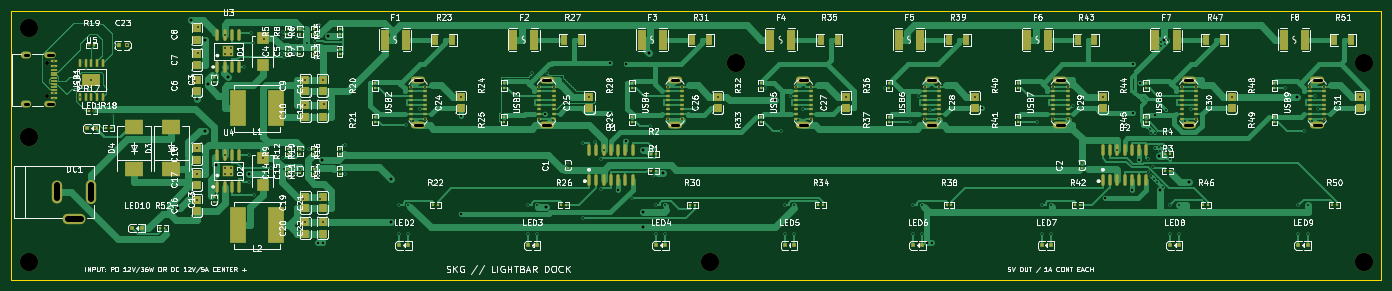
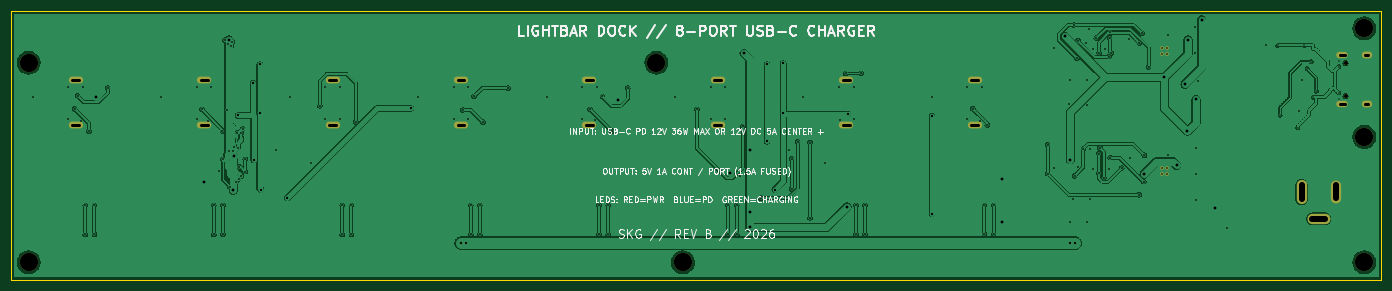
Circuit board: 10 layer files. Board 240.0 x 47.0 mm.
- bottom_copper: default-B_Cu.gbl (251870 bytes)
- bottom_mask: default-B_Mask.gbs (2089 bytes)
- paste: default-B_Paste.gbp (702 bytes)
- bottom_silk: default-B_Silkscreen.gbo (64175 bytes)
- outline: default-Edge_Cuts.gm1 (678 bytes)
- top_copper: default-F_Cu.gtl (270692 bytes)
- top_mask: default-F_Mask.gts (15318 bytes)
- paste: default-F_Paste.gtp (14067 bytes)
- top_silk: default-F_Silkscreen.gto (272491 bytes)
- drill: default.drl (5283 bytes)

=== bottom_copper: default-B_Cu.gbl (251870 bytes, source omitted) ===
=== bottom_mask: default-B_Mask.gbs ===
%TF.GenerationSoftware,KiCad,Pcbnew,10.0.4*%
%TF.CreationDate,2026-07-22T10:23:11-07:00*%
%TF.ProjectId,default,64656661-756c-4742-9e6b-696361645f70,rev?*%
%TF.SameCoordinates,Original*%
%TF.FileFunction,Soldermask,Bot*%
%TF.FilePolarity,Negative*%
%FSLAX46Y46*%
G04 Gerber Fmt 4.6, Leading zero omitted, Abs format (unit mm)*
G04 Created by KiCad (PCBNEW 10.0.4) date 2026-07-22 10:23:11*
%MOMM*%
%LPD*%
G01*
G04 APERTURE LIST*
%ADD10C,3.200000*%
%ADD11C,0.610000*%
%ADD12O,2.500000X1.200000*%
%ADD13C,0.700000*%
%ADD14O,2.000000X1.100000*%
%ADD15O,1.800000X1.200000*%
%ADD16O,1.800000X4.200000*%
%ADD17O,1.800000X4.000000*%
%ADD18O,4.000000X1.800000*%
G04 APERTURE END LIST*
D10*
%TO.C,H4*%
X172400000Y-94000000D03*
%TD*%
%TO.C,H2*%
X53000000Y-72000000D03*
%TD*%
%TO.C,H5*%
X287000000Y-59000000D03*
%TD*%
D11*
%TO.C,U4*%
X87500000Y-77500000D03*
X87500000Y-78500000D03*
X88500000Y-77500000D03*
X88500000Y-78500000D03*
%TD*%
D12*
%TO.C,USB4*%
X166250000Y-62020000D03*
X166250000Y-69980000D03*
%TD*%
%TO.C,USB6*%
X211250000Y-62020000D03*
X211250000Y-69980000D03*
%TD*%
D13*
%TO.C,USB1*%
X56300000Y-59110000D03*
X56300000Y-64890000D03*
D14*
X56830000Y-57680000D03*
D15*
X52620000Y-57680000D03*
D14*
X56830000Y-66320000D03*
D15*
X52620000Y-66320000D03*
%TD*%
D12*
%TO.C,USB3*%
X143750000Y-62020000D03*
X143750000Y-69980000D03*
%TD*%
D16*
%TO.C,DC1*%
X64000000Y-81650000D03*
D17*
X58000000Y-81650000D03*
D18*
X61000000Y-86350000D03*
%TD*%
D11*
%TO.C,U3*%
X87500000Y-56500000D03*
X87500000Y-57500000D03*
X88500000Y-56500000D03*
X88500000Y-57500000D03*
%TD*%
D12*
%TO.C,USB9*%
X278750000Y-62020000D03*
X278750000Y-69980000D03*
%TD*%
%TO.C,USB2*%
X121250000Y-62020000D03*
X121250000Y-69980000D03*
%TD*%
D10*
%TO.C,H7*%
X53000000Y-94000000D03*
%TD*%
%TO.C,H3*%
X177000000Y-59000000D03*
%TD*%
D12*
%TO.C,USB5*%
X188750000Y-62020000D03*
X188750000Y-69980000D03*
%TD*%
%TO.C,USB7*%
X233750000Y-62020000D03*
X233750000Y-69980000D03*
%TD*%
%TO.C,USB8*%
X256250000Y-62020000D03*
X256250000Y-69980000D03*
%TD*%
D10*
%TO.C,H6*%
X287000000Y-94000000D03*
%TD*%
%TO.C,H1*%
X53000000Y-53000000D03*
%TD*%
M02*

=== paste: default-B_Paste.gbp ===
%TF.GenerationSoftware,KiCad,Pcbnew,10.0.4*%
%TF.CreationDate,2026-07-22T10:23:11-07:00*%
%TF.ProjectId,default,64656661-756c-4742-9e6b-696361645f70,rev?*%
%TF.SameCoordinates,Original*%
%TF.FileFunction,Paste,Bot*%
%TF.FilePolarity,Positive*%
%FSLAX46Y46*%
G04 Gerber Fmt 4.6, Leading zero omitted, Abs format (unit mm)*
G04 Created by KiCad (PCBNEW 10.0.4) date 2026-07-22 10:23:11*
%MOMM*%
%LPD*%
G01*
G04 APERTURE LIST*
%ADD10C,0.610000*%
G04 APERTURE END LIST*
D10*
%TO.C,U4*%
X87500000Y-77500000D03*
X87500000Y-78500000D03*
X88500000Y-77500000D03*
X88500000Y-78500000D03*
%TD*%
%TO.C,U3*%
X87500000Y-56500000D03*
X87500000Y-57500000D03*
X88500000Y-56500000D03*
X88500000Y-57500000D03*
%TD*%
M02*

=== bottom_silk: default-B_Silkscreen.gbo (64175 bytes, source omitted) ===
=== outline: default-Edge_Cuts.gm1 ===
%TF.GenerationSoftware,KiCad,Pcbnew,10.0.4*%
%TF.CreationDate,2026-07-22T10:23:11-07:00*%
%TF.ProjectId,default,64656661-756c-4742-9e6b-696361645f70,rev?*%
%TF.SameCoordinates,Original*%
%TF.FileFunction,Profile,NP*%
%FSLAX46Y46*%
G04 Gerber Fmt 4.6, Leading zero omitted, Abs format (unit mm)*
G04 Created by KiCad (PCBNEW 10.0.4) date 2026-07-22 10:23:11*
%MOMM*%
%LPD*%
G01*
G04 APERTURE LIST*
%TA.AperFunction,Profile*%
%ADD10C,0.100000*%
%TD*%
G04 APERTURE END LIST*
D10*
X50000000Y-50000000D02*
X290000000Y-50000000D01*
X290000000Y-50000000D02*
X290000000Y-97000000D01*
X290000000Y-97000000D02*
X50000000Y-97000000D01*
X50000000Y-97000000D02*
X50000000Y-50000000D01*
M02*

=== top_copper: default-F_Cu.gtl (270692 bytes, source omitted) ===
=== top_mask: default-F_Mask.gts (15318 bytes, source omitted) ===
=== paste: default-F_Paste.gtp (14067 bytes, source omitted) ===
=== top_silk: default-F_Silkscreen.gto (272491 bytes, source omitted) ===
=== drill: default.drl ===
M48
; DRILL file KiCad 10.0.4 date 2026-07-22T10:23:12
; FORMAT={-:-/ absolute / metric / decimal}
; #@! TF.CreationDate,2026-07-22T10:23:12-07:00
; #@! TF.GenerationSoftware,Kicad,Pcbnew,10.0.4
; #@! TF.FileFunction,MixedPlating,1,2
FMAT,2
METRIC
; #@! TA.AperFunction,Plated,PTH,ViaDrill
T1C0.250
; #@! TA.AperFunction,Plated,PTH,ViaDrill
T2C0.300
; #@! TA.AperFunction,Plated,PTH,ComponentDrill
T3C0.300
; #@! TA.AperFunction,Plated,PTH,ViaDrill
T4C0.400
; #@! TA.AperFunction,Plated,PTH,ViaDrill
T5C0.500
; #@! TA.AperFunction,Plated,PTH,ComponentDrill
T6C0.600
; #@! TA.AperFunction,Plated,PTH,ComponentDrill
T7C0.700
; #@! TA.AperFunction,Plated,PTH,ComponentDrill
T8C1.000
; #@! TA.AperFunction,NonPlated,NPTH,ComponentDrill
T9C3.200
%
G90
G05
T1
X57.5Y-58.7
X57.5Y-59.7
X57.5Y-64.3
X57.5Y-65.3
X61.4Y-64.0
X61.95Y-65.05
X62.3Y-58.85
X63.0Y-60.05
X63.55Y-56.0
X64.7Y-70.4
X67.75Y-68.2
X68.2Y-56.0
T2
X64.0Y-62.0
X64.5Y-67.4
X70.2Y-56.0
X77.0Y-87.9
X82.2Y-62.3
X82.5Y-74.0
X82.5Y-78.5
X82.5Y-83.0
X82.7Y-52.8
X82.7Y-57.3
X87.37Y-54.23
X87.37Y-75.23
X90.801Y-59.747
X91.545Y-75.23
X91.656Y-79.858
X91.975Y-53.882
X92.392Y-55.602
X92.437Y-82.142
X94.0Y-75.64
X94.2Y-54.8
X95.511Y-77.443
X97.321Y-57.293
X97.495Y-75.637
X97.602Y-53.719
X97.63Y-54.608
X97.789Y-57.964
X97.8Y-77.6
X98.5Y-56.58
X98.598Y-79.181
X99.294Y-73.994
X99.453Y-57.378
X99.5Y-74.932
X99.5Y-78.352
X99.953Y-54.682
X100.5Y-56.58
X100.5Y-77.58
X101.0Y-74.1
X101.1Y-82.9
X101.2Y-53.2
X101.5Y-62.0
X101.5Y-66.5
X101.5Y-87.0
X101.8Y-55.5
X102.206Y-74.07
X103.154Y-55.13
X103.2Y-77.3
X103.352Y-58.224
X103.775Y-78.855
X103.92Y-52.433
X104.1Y-82.9
X104.5Y-62.0
X104.5Y-87.0
X104.8Y-66.2
X107.3Y-56.4
X107.4Y-77.5
X108.49Y-73.396
X108.49Y-78.432
X117.95Y-84.0
X117.95Y-89.1
X119.053Y-69.911
X119.55Y-84.0
X119.55Y-89.1
X119.98Y-63.2
X120.4Y-69.3
X121.599Y-67.09
X122.52Y-63.2
X122.52Y-68.8
X128.75Y-65.0
X140.45Y-84.0
X140.45Y-89.1
X141.15Y-60.9
X142.05Y-84.0
X142.05Y-89.1
X142.48Y-63.2
X142.48Y-68.8
X143.85Y-60.9
X144.8Y-69.0
X145.02Y-63.2
X147.5Y-76.58
X150.103Y-73.008
X150.103Y-86.187
X151.25Y-65.0
X152.291Y-72.84
X153.343Y-75.862
X153.343Y-81.126
X153.73Y-74.38
X158.689Y-82.698
X161.929Y-70.188
X162.4Y-78.9
X162.95Y-84.0
X162.95Y-89.1
X164.55Y-84.0
X164.55Y-89.1
X164.98Y-63.2
X164.98Y-68.8
X167.52Y-63.2
X167.52Y-68.8
X169.914Y-67.19
X173.75Y-65.0
X182.032Y-63.467
X184.83Y-70.999
X185.45Y-84.0
X185.45Y-89.1
X186.482Y-64.935
X187.05Y-84.0
X187.05Y-89.1
X187.48Y-63.2
X187.8Y-69.0
X188.628Y-67.2
X190.02Y-63.2
X190.02Y-68.8
X196.25Y-65.0
X202.975Y-63.43
X207.415Y-69.43
X207.95Y-84.0
X207.95Y-89.1
X208.958Y-64.911
X209.55Y-84.0
X209.55Y-89.1
X209.98Y-63.2
X209.98Y-68.8
X210.923Y-67.29
X212.52Y-63.2
X212.52Y-68.8
X218.75Y-65.0
X229.682Y-69.43
X230.45Y-84.0
X230.45Y-89.1
X232.05Y-84.0
X232.05Y-89.1
X232.48Y-63.2
X232.48Y-68.8
X235.02Y-63.2
X235.02Y-68.8
X235.951Y-66.561
X237.5Y-76.58
X241.25Y-65.0
X243.73Y-74.38
X249.021Y-75.926
X249.021Y-78.087
X249.5Y-70.6
X249.7Y-71.3
X249.7Y-78.9
X250.058Y-77.267
X250.2Y-79.4
X250.3Y-73.9
X250.4Y-71.35
X250.7Y-79.9
X250.95Y-73.85
X251.2Y-74.5
X251.3Y-55.4
X251.45Y-56.1
X251.7Y-80.75
X251.9Y-74.4
X252.0Y-55.7
X252.3Y-67.35
X252.6Y-55.1
X252.95Y-75.95
X252.95Y-84.0
X252.95Y-89.1
X253.037Y-70.999
X253.7Y-78.0
X254.55Y-84.0
X254.55Y-89.1
X254.98Y-63.2
X255.5Y-69.3
X256.617Y-67.2
X257.52Y-63.2
X257.52Y-68.8
X263.75Y-65.0
X273.149Y-63.43
X275.45Y-84.0
X275.45Y-89.1
X276.389Y-70.999
X277.05Y-84.0
X277.05Y-89.1
X277.48Y-63.2
X277.8Y-69.2
X278.401Y-64.8
X278.934Y-67.09
X280.02Y-63.2
X280.02Y-68.8
X286.25Y-65.0
T3
X87.5Y-56.5
X87.5Y-57.5
X87.5Y-77.5
X87.5Y-78.5
X88.5Y-56.5
X88.5Y-57.5
X88.5Y-77.5
X88.5Y-78.5
T4
X103.7Y-90.6
X104.5Y-90.6
X128.75Y-68.385
X128.75Y-85.458
X143.537Y-68.0
X154.815Y-59.137
X154.815Y-67.826
X156.27Y-81.242
X157.639Y-59.29
X157.639Y-72.758
X210.4Y-90.6
X211.2Y-90.6
X220.027Y-67.0
X241.645Y-82.715
X246.27Y-81.242
X246.482Y-59.29
X246.482Y-67.826
X247.518Y-76.023
X247.681Y-62.57
X250.287Y-68.239
T5
X79.125Y-84.488
X81.493Y-51.493
X82.5Y-65.451
X83.89Y-55.0
X84.003Y-70.999
X84.413Y-62.77
X85.896Y-76.962
X88.031Y-61.547
X91.6Y-78.533
X104.478Y-76.018
X105.523Y-54.419
X116.434Y-79.44
X116.434Y-87.0
X143.623Y-84.257
X160.668Y-74.225
X160.668Y-85.218
X160.668Y-87.88
X161.668Y-57.342
X164.198Y-78.328
X183.761Y-65.59
X251.065Y-75.328
X251.159Y-81.362
X251.907Y-55.0
X256.25Y-79.94
X275.243Y-65.0
T7
X56.3Y-59.11
X56.3Y-64.89
T9
X53.0Y-53.0
X53.0Y-72.0
X53.0Y-94.0
X172.4Y-94.0
X177.0Y-59.0
X287.0Y-59.0
X287.0Y-94.0
T6
X52.92Y-57.68G85X52.32Y-57.68
G05
X52.92Y-66.32G85X52.32Y-66.32
G05
X57.28Y-57.68G85X56.38Y-57.68
G05
X57.28Y-66.32G85X56.38Y-66.32
G05
X120.65Y-62.02G85X121.85Y-62.02
G05
X120.65Y-69.98G85X121.85Y-69.98
G05
X143.15Y-62.02G85X144.35Y-62.02
G05
X143.15Y-69.98G85X144.35Y-69.98
G05
X165.65Y-62.02G85X166.85Y-62.02
G05
X165.65Y-69.98G85X166.85Y-69.98
G05
X188.15Y-62.02G85X189.35Y-62.02
G05
X188.15Y-69.98G85X189.35Y-69.98
G05
X210.65Y-62.02G85X211.85Y-62.02
G05
X210.65Y-69.98G85X211.85Y-69.98
G05
X233.15Y-62.02G85X234.35Y-62.02
G05
X233.15Y-69.98G85X234.35Y-69.98
G05
X255.65Y-62.02G85X256.85Y-62.02
G05
X255.65Y-69.98G85X256.85Y-69.98
G05
X278.15Y-62.02G85X279.35Y-62.02
G05
X278.15Y-69.98G85X279.35Y-69.98
G05
T8
X58.0Y-80.5G85X58.0Y-82.8
G05
X59.85Y-86.35G85X62.15Y-86.35
G05
X64.0Y-82.9G85X64.0Y-80.4
G05
M30
